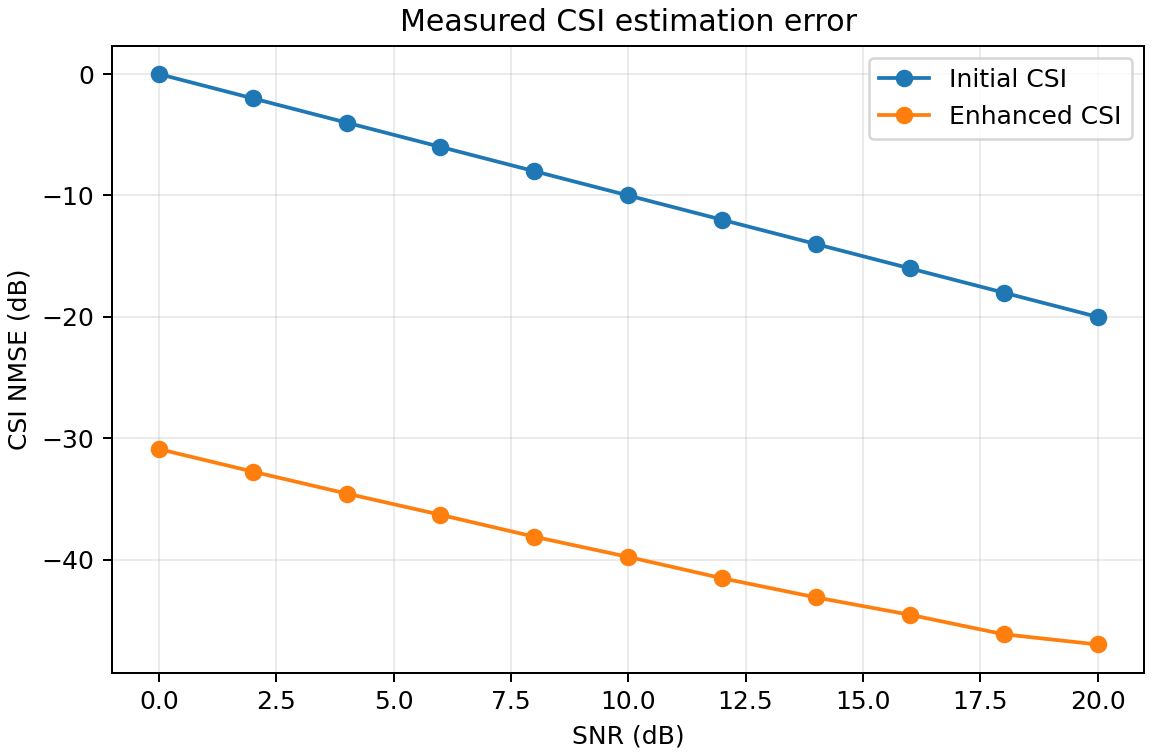

Data behind this chart, as committed beside it:
snr_db, initial_nmse_db, enhanced_nmse_db
0, -9.479234697827562e-05, -30.88
2, -2, -32.74
4, -4, -34.54
6, -6, -36.29
8, -8, -38.1
10, -10, -39.76
12, -12, -41.52
14, -14, -43.1
16, -16, -44.53
18, -18, -46.13
20, -20, -46.97
